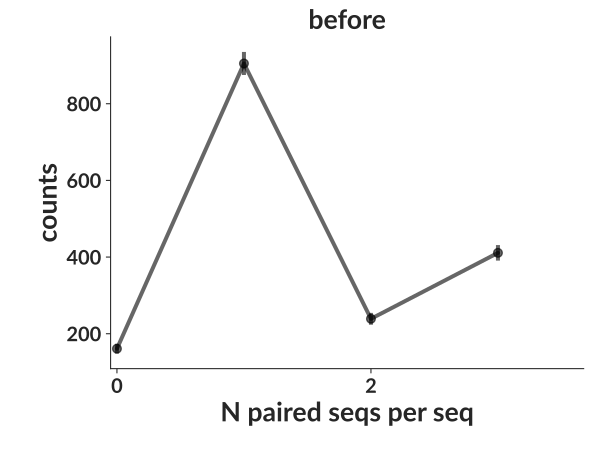

The file beside this chart, header and first rows:
bin_low_edge, contents, binlabel, error
-1.5, 0.0, , 0.0
-0.5, 161.0, , 12.69
0.5, 905.0, , 30.08
1.5, 239.0, , 15.46
2.5, 411.0, , 20.27
3.5, 0.0, , 0.0
